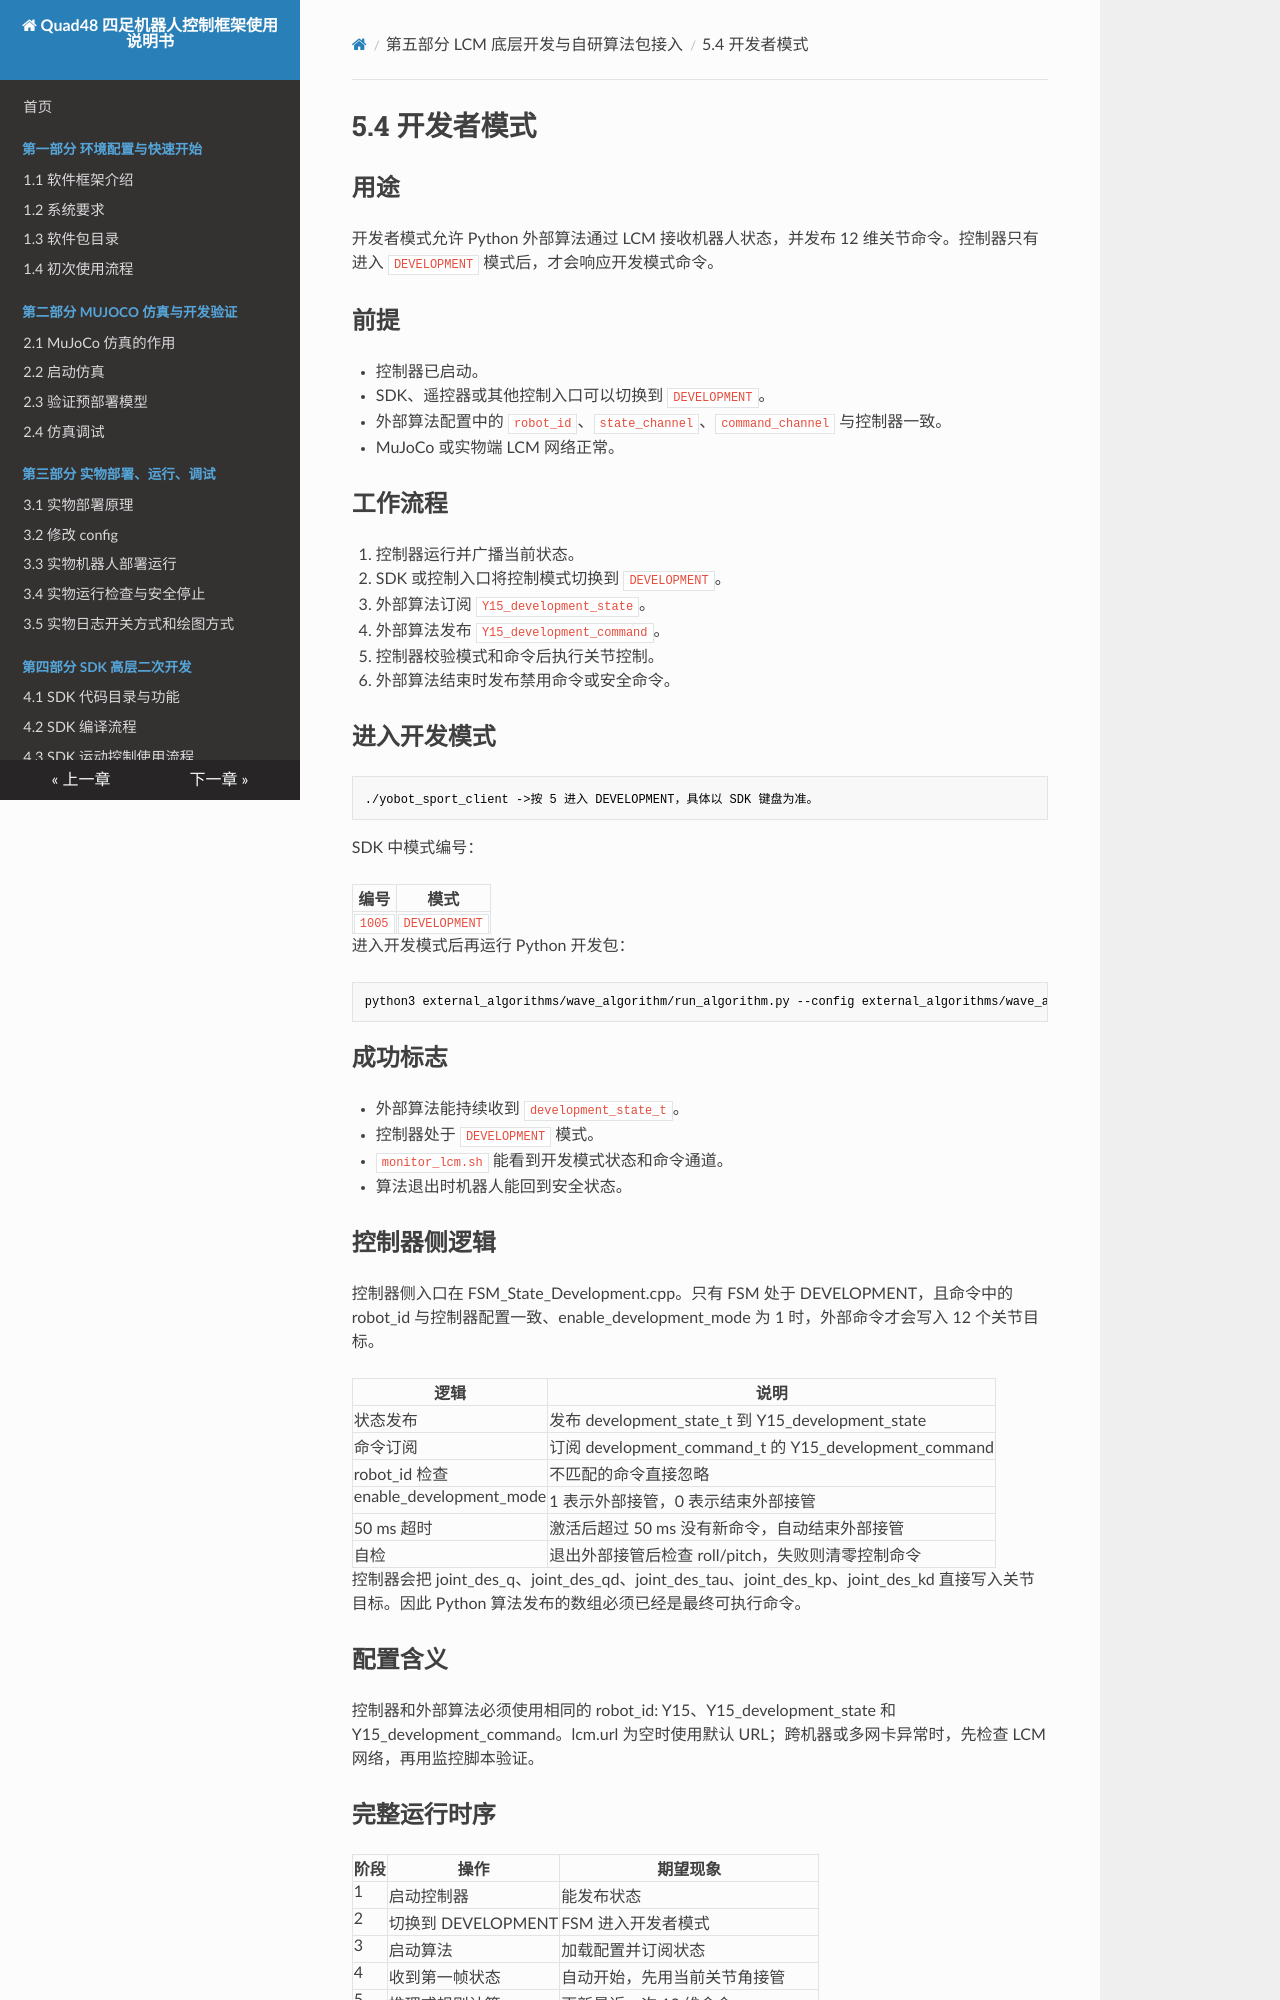

repository: YoboticsHub/yobotics_quad48 · page: zh/part-5-lcm-dev/4.development-mode.html · generator: mkdocs

# 5.4 开发者模式

## 用途

开发者模式允许 Python 外部算法通过 LCM 接收机器人状态，并发布 12 维关节命令。控制器只有进入 `DEVELOPMENT` 模式后，才会响应开发模式命令。

## 前提

- 控制器已启动。
- SDK、遥控器或其他控制入口可以切换到 `DEVELOPMENT`。
- 外部算法配置中的 `robot_id`、`state_channel`、`command_channel` 与控制器一致。
- MuJoCo 或实物端 LCM 网络正常。

## 工作流程

1. 控制器运行并广播当前状态。
2. SDK 或控制入口将控制模式切换到 `DEVELOPMENT`。
3. 外部算法订阅 `Y15_development_state`。
4. 外部算法发布 `Y15_development_command`。
5. 控制器校验模式和命令后执行关节控制。
6. 外部算法结束时发布禁用命令或安全命令。

## 进入开发模式
```bash
./yobot_sport_client ->按 5 进入 DEVELOPMENT，具体以 SDK 键盘为准。
```

SDK 中模式编号：

| 编号 | 模式 |
| --- | --- |
| `1005` | `DEVELOPMENT` |

进入开发模式后再运行 Python 开发包：

```bash
python3 external_algorithms/wave_algorithm/run_algorithm.py --config external_algorithms/wave_algorithm/config.yaml
```

## 成功标志

- 外部算法能持续收到 `development_state_t`。
- 控制器处于 `DEVELOPMENT` 模式。
- `monitor_lcm.sh` 能看到开发模式状态和命令通道。
- 算法退出时机器人能回到安全状态。

## 控制器侧逻辑

控制器侧入口在 FSM_State_Development.cpp。只有 FSM 处于 DEVELOPMENT，且命令中的 robot_id 与控制器配置一致、enable_development_mode 为 1 时，外部命令才会写入 12 个关节目标。

| 逻辑 | 说明 |
| --- | --- |
| 状态发布 | 发布 development_state_t 到 Y15_development_state |
| 命令订阅 | 订阅 development_command_t 的 Y15_development_command |
| robot_id 检查 | 不匹配的命令直接忽略 |
| enable_development_mode | 1 表示外部接管，0 表示结束外部接管 |
| 50 ms 超时 | 激活后超过 50 ms 没有新命令，自动结束外部接管 |
| 自检 | 退出外部接管后检查 roll/pitch，失败则清零控制命令 |

控制器会把 joint_des_q、joint_des_qd、joint_des_tau、joint_des_kp、joint_des_kd 直接写入关节目标。因此 Python 算法发布的数组必须已经是最终可执行命令。

## 配置含义

控制器和外部算法必须使用相同的 robot_id: Y15、Y15_development_state 和 Y15_development_command。lcm.url 为空时使用默认 URL；跨机器或多网卡异常时，先检查 LCM 网络，再用监控脚本验证。
